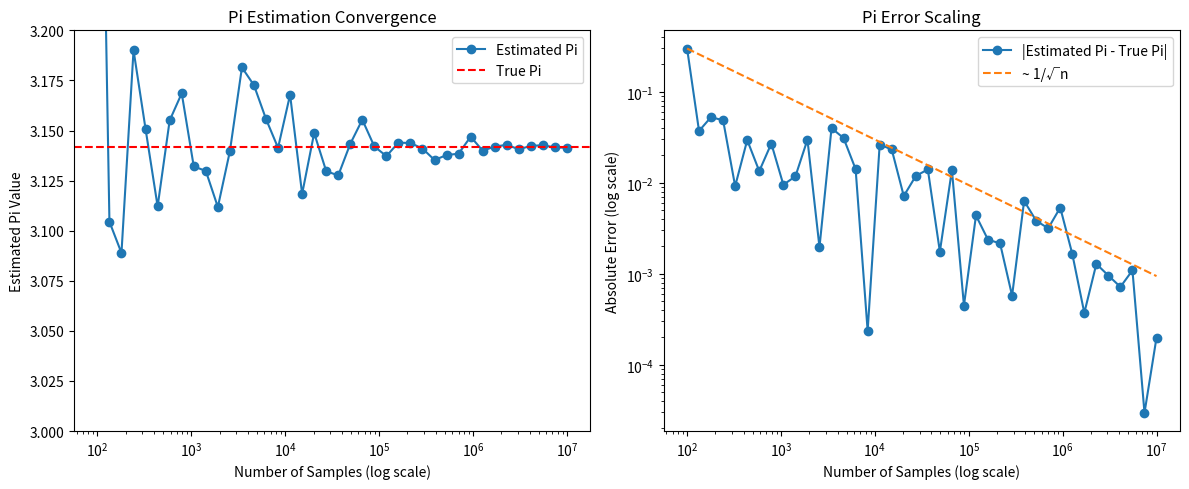
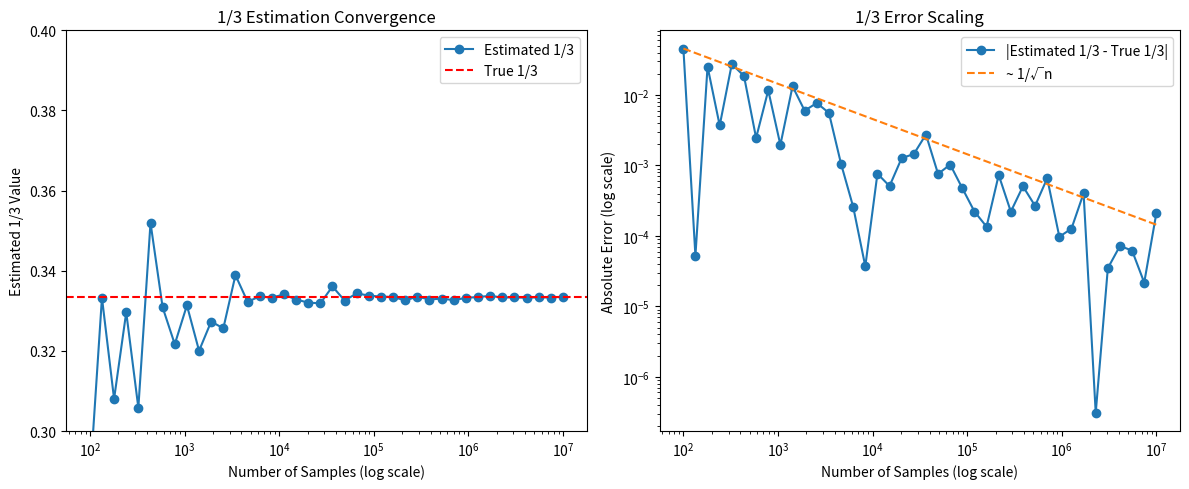

Source code (Python) for these figures, in order:
import numpy as np
import matplotlib.pyplot as plt


def monte_carlo_pi(sample_sizes):
    convergence_array_pi = []
    errors = []

    for n in sample_sizes:
        samples = np.random.uniform(low=0, high=1, size=(n, 2))
        pi = 4 * np.mean(samples[:, 0] ** 2 + samples[:, 1] ** 2 <= 1)
        convergence_array_pi.append(pi)
        errors.append(np.abs(pi - np.pi))

    return convergence_array_pi, errors


def ex2(sample_sizes):
    convergence_array_ex2 = []
    errors = []

    for n in sample_sizes:
        samples = np.random.uniform(low=0, high=1, size=n)
        convergence_array_ex2.append(np.mean(samples**2))
        errors.append(np.abs(np.mean(samples**2) - (1 / 3)))
    return convergence_array_ex2, errors


def cdfx(n):
    x_val = np.random.uniform(0, 1, n)
    return np.mean(np.exp(-(x_val**2)))


def plot_convergence_and_error(
    sample_sizes, estimates, errors, true_value, name, ylim=None
):
    fig, axes = plt.subplots(1, 2, figsize=(12, 5))

    axes[0].plot(sample_sizes, estimates, marker="o", label=f"Estimated {name}")
    axes[0].axhline(y=true_value, color="r", linestyle="--", label=f"True {name}")
    axes[0].set_xscale("log")
    axes[0].set_title(f"{name} Estimation Convergence")
    axes[0].set_xlabel("Number of Samples (log scale)")
    axes[0].set_ylabel(f"Estimated {name} Value")
    if ylim:
        axes[0].set_ylim(ylim)
    axes[0].legend()

    axes[1].plot(
        sample_sizes, errors, marker="o", label=f"|Estimated {name} - True {name}|"
    )
    ref = errors[0] * np.sqrt(sample_sizes[0]) / np.sqrt(sample_sizes)
    axes[1].plot(sample_sizes, ref, "--", label="~ 1/√n")
    axes[1].set_xscale("log")
    axes[1].set_yscale("log")
    axes[1].set_title(f"{name} Error Scaling")
    axes[1].set_xlabel("Number of Samples (log scale)")
    axes[1].set_ylabel("Absolute Error (log scale)")
    axes[1].legend()

    plt.tight_layout()
    plt.show()
    plt.close()


def main():
    sample_sizes = np.logspace(2, 7, 40, dtype=int)
    pi_estimate_array, pi_errors = monte_carlo_pi(sample_sizes)
    print(pi_estimate_array[-1])
    ex2_estimate_array, ex2_errors = ex2(sample_sizes)
    cdfval = cdfx(n=10000)
    print(cdfval)

    plot_convergence_and_error(
        sample_sizes, pi_estimate_array, pi_errors, np.pi, "Pi", ylim=(3.0, 3.2)
    )
    plot_convergence_and_error(
        sample_sizes, ex2_estimate_array, ex2_errors, 1 / 3, "1/3", ylim=(0.3, 0.4)
    )


if __name__ == "__main__":
    main()
